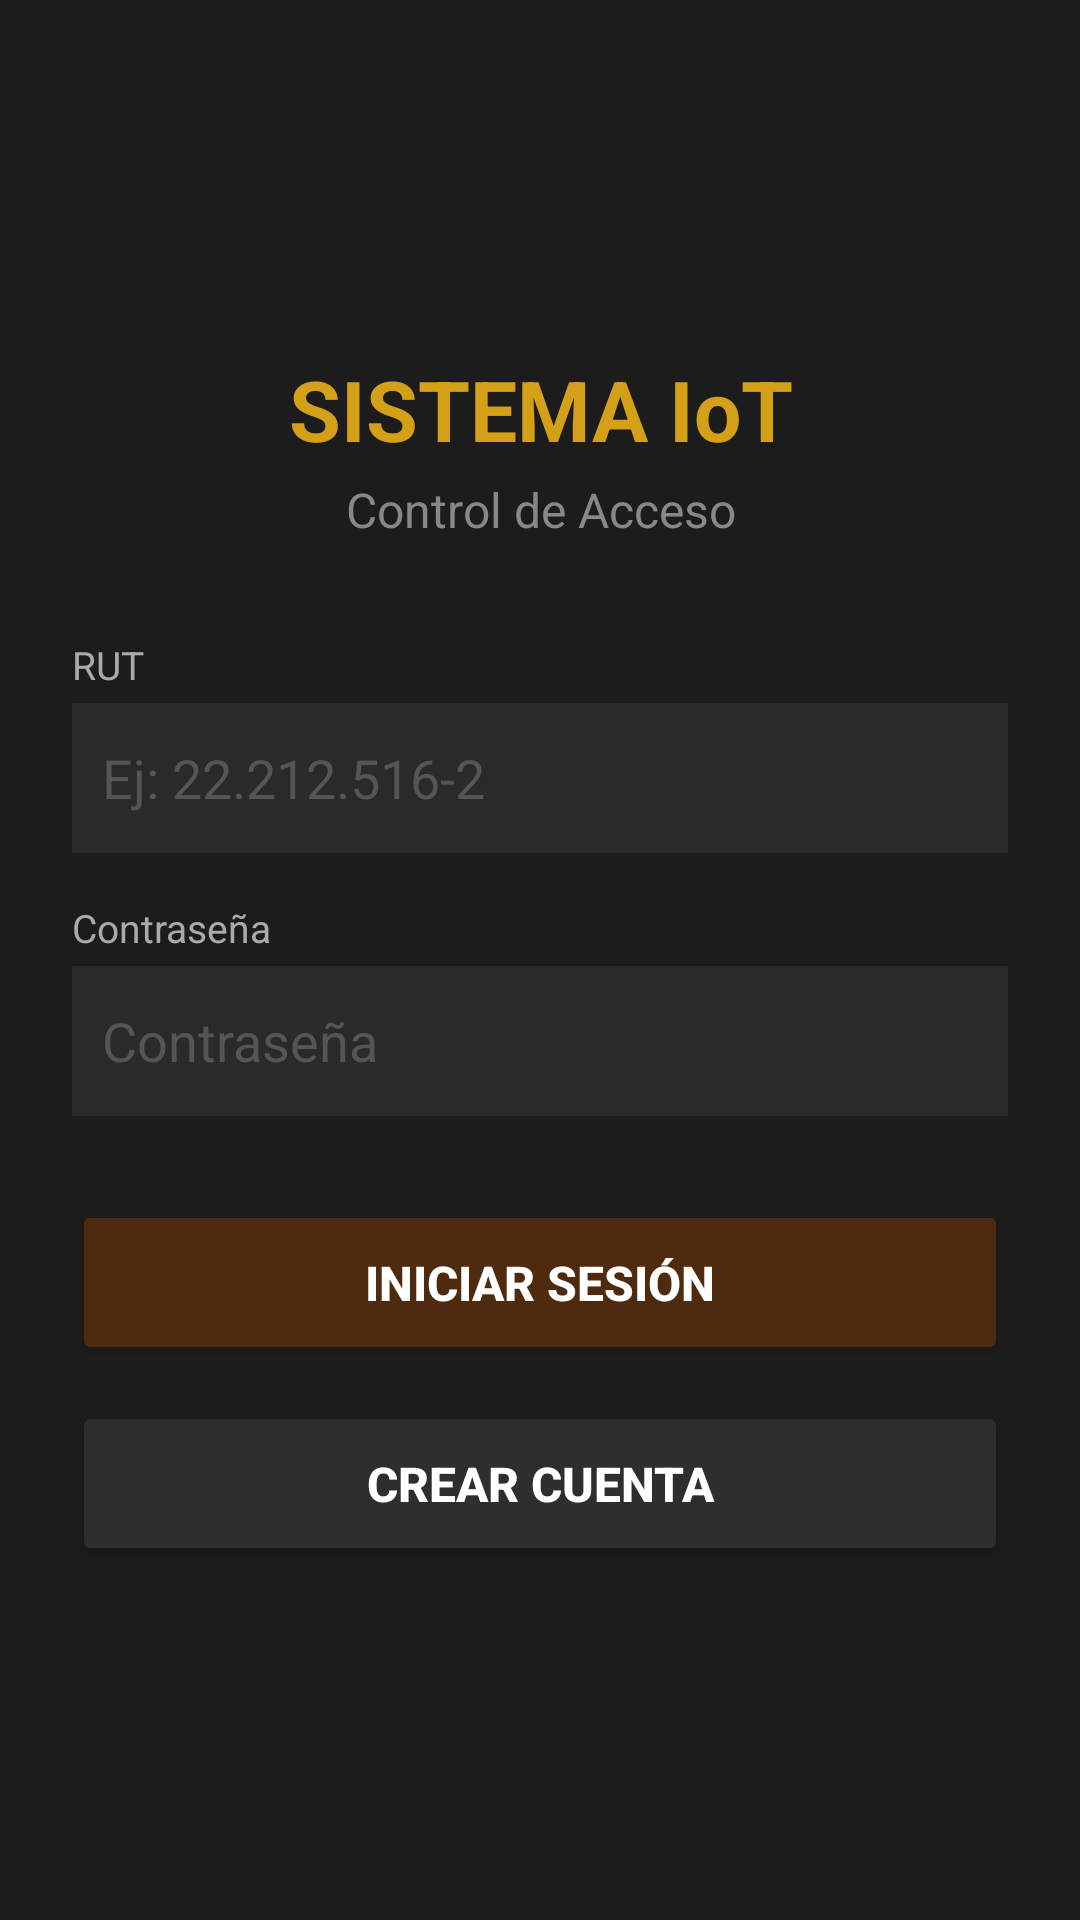

Reconstruct the res/layout file that produces this screen, plus the resources it refers to.
<!-- AndroidManifest.xml: application theme Theme.DetecMovi -->
<!-- res/layout/activity_principal.xml -->
<?xml version="1.0" encoding="utf-8"?>
<LinearLayout xmlns:android="http://schemas.android.com/apk/res/android"
    android:id="@+id/main"
    android:layout_width="match_parent"
    android:layout_height="match_parent"
    android:orientation="vertical"
    android:gravity="center"
    android:padding="24dp"
    android:background="#1C1C1C">

    
    <TextView
        android:id="@+id/tvTitulo"
        android:layout_width="match_parent"
        android:layout_height="wrap_content"
        android:text="SISTEMA IoT"
        android:textSize="28sp"
        android:textStyle="bold"
        android:textColor="#D4A017"
        android:textAlignment="center"
        android:layout_marginBottom="4dp" />

    
    <TextView
        android:id="@+id/tvSubtitulo"
        android:layout_width="match_parent"
        android:layout_height="wrap_content"
        android:text="Control de Acceso"
        android:textSize="16sp"
        android:textColor="#888888"
        android:textAlignment="center"
        android:layout_marginBottom="32dp" />

    
    <TextView
        android:id="@+id/tvLabelRut"
        android:layout_width="match_parent"
        android:layout_height="wrap_content"
        android:text="RUT"
        android:textSize="13sp"
        android:textColor="#AAAAAA"
        android:layout_marginBottom="4dp" />

    
    <EditText
        android:id="@+id/etRut"
        android:layout_width="match_parent"
        android:layout_height="50dp"
        android:hint="Ej: 22.212.516-2"
        android:textColor="#FFFFFF"
        android:textColorHint="#555555"
        android:inputType="text"
        android:padding="10dp"
        android:layout_marginBottom="16dp"
        android:background="#2A2A2A" />

    
    <TextView
        android:id="@+id/tvLabelContrasena"
        android:layout_width="match_parent"
        android:layout_height="wrap_content"
        android:text="Contraseña"
        android:textSize="13sp"
        android:textColor="#AAAAAA"
        android:layout_marginBottom="4dp" />

    
    <EditText
        android:id="@+id/etPassword"
        android:layout_width="match_parent"
        android:layout_height="50dp"
        android:hint="Contraseña"
        android:textColor="#FFFFFF"
        android:textColorHint="#555555"
        android:inputType="textPassword"
        android:padding="10dp"
        android:layout_marginBottom="28dp"
        android:background="#2A2A2A" />

    
    <Button
        android:id="@+id/btnIngresar"
        android:layout_width="match_parent"
        android:layout_height="55dp"
        android:text="Iniciar Sesión"
        android:textSize="16sp"
        android:textStyle="bold"
        android:textColor="#FFFFFF"
        android:backgroundTint="#4E2B0E"
        android:insetTop="0dp"
        android:insetBottom="0dp"
        android:layout_marginBottom="12dp" />

    
    <Button
        android:id="@+id/btnIrRegistro"
        android:layout_width="match_parent"
        android:layout_height="55dp"
        android:text="Crear Cuenta"
        android:textSize="16sp"
        android:textStyle="bold"
        android:textColor="#FFFFFF"
        android:backgroundTint="#2E2E2E"
        android:insetTop="0dp"
        android:insetBottom="0dp" />

</LinearLayout>
<!-- resources referenced by this layout -->
<resources>
  <style name="Theme.DetecMovi" parent="Base.Theme.DetecMovi" />
  <style name="Base.Theme.DetecMovi" parent="Theme.Material3.DayNight.NoActionBar">
          
          
      </style>
</resources>
